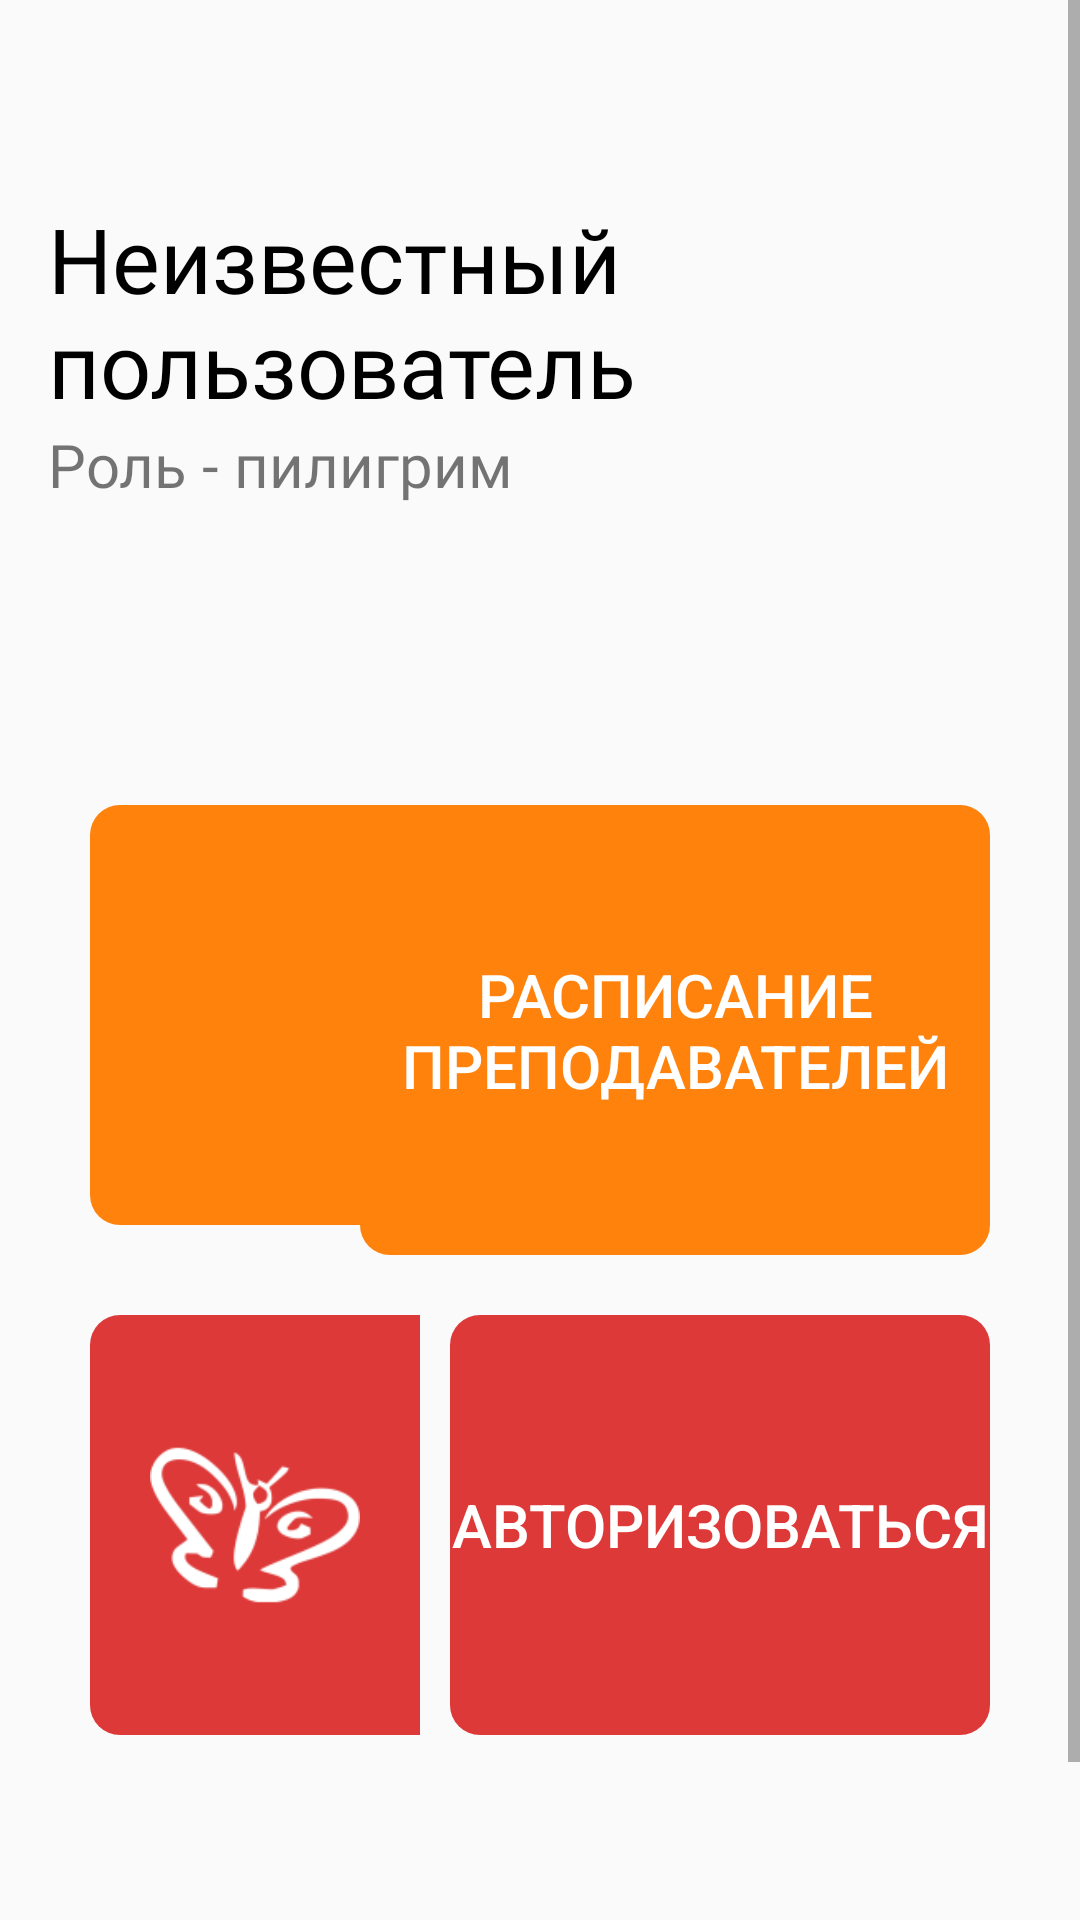

This screen was rendered from an Android layout file. Write that file and the resources it references.
<!-- AndroidManifest.xml: application theme Theme.AppCompat.Light -->
<!-- res/layout/menu_pilgrim.xml -->
<?xml version="1.0" encoding="utf-8"?>
<ScrollView xmlns:android="http://schemas.android.com/apk/res/android"
    xmlns:app="http://schemas.android.com/apk/res-auto"
    xmlns:tools="http://schemas.android.com/tools"
    android:layout_height="match_parent"
    android:layout_width="match_parent">
<androidx.constraintlayout.widget.ConstraintLayout
    android:layout_width="match_parent"
    android:layout_height="match_parent"
    tools:context=".Menu">

    <TextView
        android:id="@+id/textView"
        android:layout_width="250dp"
        android:layout_height="wrap_content"
        android:layout_marginLeft="16dp"
        android:layout_marginTop="66dp"
        android:fontFamily="@font/solid"
        android:text="Неизвестный пользователь"
        android:textSize="30dp"
        android:textColor="@color/black"
        app:layout_constraintStart_toStartOf="parent"
        app:layout_constraintTop_toTopOf="parent" />

    <TextView
        android:id="@+id/textView2"
        android:layout_width="wrap_content"
        android:layout_height="wrap_content"
        android:layout_marginLeft="16dp"
        android:fontFamily="@font/solid"
        android:text="Роль - пилигрим"
        android:textSize="20dp"
        app:layout_constraintStart_toStartOf="parent"
        app:layout_constraintTop_toBottomOf="@+id/textView" />

    <ImageView
        android:layout_width="130dp"
        android:layout_height="122dp"
        android:layout_marginTop="56dp"
        android:layout_marginRight="16dp"
        android:src="@drawable/boy"
        app:layout_constraintEnd_toEndOf="parent"
        app:layout_constraintTop_toTopOf="parent" />

    <ImageButton
        android:id="@+id/myrasp"
        android:layout_width="match_parent"
        android:layout_height="140dp"
        android:layout_weight="4"
        android:padding="20dp"
        android:scaleType="fitCenter"
        android:layout_marginTop="100dp"
        android:layout_marginLeft="30dp"
        android:layout_marginRight="220dp"
        android:src="@drawable/calendar123"
        android:background="@drawable/mybutton3"
        android:text="Мое расписание"
        android:textColor="@color/white"
        android:textSize="25dp"
        style="?android:attr/borderlessButtonStyle"
        app:layout_constraintEnd_toEndOf="parent"
        app:layout_constraintStart_toStartOf="parent"
        app:layout_constraintTop_toBottomOf="@+id/textView2"
        android:drawable="@drawable/fireguy"/>
    <Button
        android:id="@+id/myrasp1"
        android:layout_width="match_parent"
        android:layout_height="150dp"
        android:layout_marginTop="100dp"
        android:layout_marginLeft="120dp"
        android:layout_marginRight="30dp"
        android:background="@drawable/mybutton2registration"
        android:text="Расписание преподавателей"
        android:textColor="@color/white"
        android:textSize="20dp"
        style="?android:attr/borderlessButtonStyle"
        app:layout_constraintEnd_toEndOf="parent"
        app:layout_constraintStart_toStartOf="parent"
        app:layout_constraintTop_toBottomOf="@+id/textView2"
        android:drawable="@drawable/fireguy"/>

    <ImageButton
        android:id="@+id/myrasp2"
        android:layout_width="match_parent"
        android:layout_height="140dp"
        android:layout_marginLeft="30dp"
        android:layout_marginRight="220dp"
        android:layout_weight="4"
        android:padding="20dp"
        android:background="@drawable/mybutton4"
        android:scaleType="fitCenter"
        android:src="@drawable/butterfly123"
        android:text="Мое расписание"
        android:textColor="@color/white"
        android:textSize="20dp"
        style="?android:attr/borderlessButtonStyle"
        android:layout_marginTop="30dp"
        app:layout_constraintEnd_toEndOf="parent"
        app:layout_constraintStart_toStartOf="parent"
        app:layout_constraintTop_toBottomOf="@+id/myrasp" />

    <Button
        android:id="@+id/autoriz"
        android:layout_width="match_parent"
        android:layout_height="140dp"
        android:layout_marginLeft="150dp"
        android:layout_marginRight="30dp"
        android:layout_marginBottom="60dp"
        android:background="@drawable/mybutton"
        android:text="Авторизоваться"
        android:textColor="@color/white"
        android:textSize="20dp"
        android:layout_marginTop="30dp"
        app:layout_constraintEnd_toEndOf="parent"
        app:layout_constraintStart_toStartOf="parent"
        app:layout_constraintTop_toBottomOf="@+id/myrasp"
        style="?android:attr/borderlessButtonStyle"
        tools:ignore="OnClick" />

    <TextView
        android:layout_width="wrap_content"
        android:layout_height="wrap_content"
        android:layout_marginTop="100dp"
        app:layout_constraintEnd_toEndOf="parent"
        app:layout_constraintStart_toStartOf="parent"
        app:layout_constraintTop_toBottomOf="@+id/autoriz" />

</androidx.constraintlayout.widget.ConstraintLayout>
</ScrollView>
<!-- resources referenced by this layout -->
<resources>
  <color name="black">#FF000000</color>
  <color name="white">#FFFFFFFF</color>
  <!-- drawable butterfly123: png bitmap (drawable-xxhdpi, 4472 bytes) -->
  <!-- drawable fireguy: png bitmap (drawable-xxxhdpi, 21160 bytes) -->
  <!-- drawable mybutton (drawable) -->
  <?xml version="1.0" encoding="utf-8"?>
  <selector xmlns:android="http://schemas.android.com/apk/res/android">
  
  
      <item >
          <shape android:shape="rectangle"  >
              <corners android:radius="10dip" />
              <gradient android:angle="-90" android:startColor="#dc3938" android:endColor="#dc3938"/>
          </shape>
      </item>
  </selector>
  <!-- drawable mybutton2registration (drawable) -->
  <?xml version="1.0" encoding="utf-8"?>
  <selector xmlns:android="http://schemas.android.com/apk/res/android">
      <item >
          <shape android:shape="rectangle"  >
              <corners android:radius="10dip" />
              <gradient android:angle="-90" android:startColor="#ff820c" android:endColor="#ff820c"/>
          </shape>
      </item>
  </selector>
  <!-- drawable mybutton3 (drawable) -->
  <?xml version="1.0" encoding="utf-8"?>
  <selector xmlns:android="http://schemas.android.com/apk/res/android">
      <item >
          <shape android:shape="rectangle"  >
              <corners android:bottomRightRadius="0dp"
                  android:bottomLeftRadius="10dp"
                  android:topRightRadius="0dp"
                  android:topLeftRadius="10dp" />
              <gradient android:angle="-90" android:startColor="#ff820c" android:endColor="#ff820c"/>
          </shape>
      </item>
  </selector>
  <!-- drawable mybutton4 (drawable) -->
  <?xml version="1.0" encoding="utf-8"?>
  <selector xmlns:android="http://schemas.android.com/apk/res/android">
      <item >
          <shape android:shape="rectangle"  >
              <corners android:bottomRightRadius="0dp"
                  android:bottomLeftRadius="10dp"
                  android:topRightRadius="0dp"
                  android:topLeftRadius="10dp" />
              <gradient android:angle="90" android:startColor="#dc3938" android:endColor="#dc3938"/>
          </shape>
      </item>
  
  </selector>
</resources>
